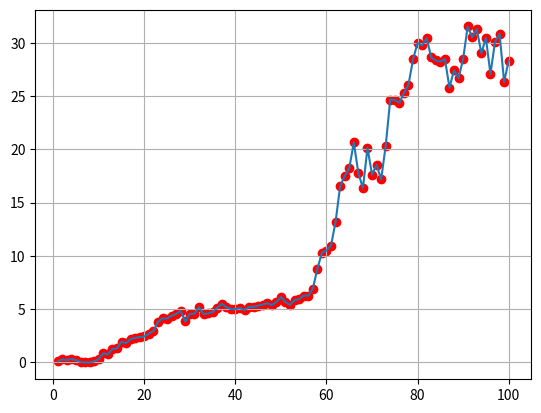

Write Python code to recreate this figure.
import numpy as np
import pandas as pd
import random
import matplotlib.pyplot as plt


"""
VERY basic market maker simulation:
- mid price is a normally distributed random walk
- the spread takes a constant value
- the bid/ask is filled with probability of 30% each time
- track inventory, cash and PnL, then plot PnL at the end
"""


# ------ set up class MarketMaker ------

class MarketMaker:

    #set up our initial parameters
    def __init__(self , initial_price , spread , steps):
        self.ip = initial_price
        self.spread = spread
        self.steps = steps
    


    #set up the simulation
    def simulate(self):
        #set up time steps
        time_steps = np.zeros(self.steps)
        for i in range(self.steps):
            time_steps[i] = i+1


         # ----- want to simulate a random walk for mid price updates with volitility increases half-way through------

        #the mid price is a random walk with normal distribution 
        #sd 0.2 for the first half
        random_values1 = np.random.normal(loc = 0, scale = 0.2 , size = self.steps//2)
        #sd 0.5 for the second half to model increased volitility
        random_values2 = np.random.normal(loc = 0, scale = 0.5 , size = self.steps - (self.steps//2))

        #then, concatenate the two random walks
        random_values = np.concatenate((random_values1, random_values2))

        #set up random walk
        midprice = np.cumsum(random_values)

        #then need to add 100 to every element
        midprice += self.ip


        # ----- set up our quoting at each timstep ------

        #want to set up arrays for our bids and asks
        bid_price = np.zeros(self.steps)
        ask_price = np.zeros(self.steps)

        #in the first column, going to have our bids, in the second, our asks
        for i in range(self.steps):
            bid_price[i] = midprice[i] - self.spread/2 #bid
            ask_price[i] = midprice[i] + self.spread/2 #ask


         # ------ order fill simulation ------

        #model the probability that the bid/ask is filled, 0 indicates False and 1, True
        #also, track the working inventory at each timestep i

        bid_filled = np.zeros(self.steps)
        ask_filled = np.zeros(self.steps)
        inventory = np.zeros(self.steps)
        
        inventory[0] = bid_filled[0] - ask_filled[0]
        
        #then, we can loop over all i
        for i in range(1,self.steps):
            #bid filled?
            if inventory[i-1] == 10:
                bid_filled[i] = 0
            else:
                if np.random.rand() < 0.3:
                    bid_filled[i] = 1
            #ask filled?
            if inventory[i-1] == -10:
                ask_filled[i] = 0
            else:
                if np.random.rand() < 0.3:
                    ask_filled[i] = 1
            #update inventory
            inventory[i] = inventory[i-1] + bid_filled[i] - ask_filled[i]

        for i in range(self.steps):
            if random.randint(0,self.steps) < 30:
                bid_filled[i] = 1

            if random.randint(0,self.steps) < 30:
                ask_filled[i] = 1


        # ------ track inventory and PnL ------

        #track the number or shares we have at any time in inventory 
        inventory = np.cumsum(bid_filled) - np.cumsum(ask_filled)
        # ------ track cash and PnL ------

        #store the amount of cash held at each time step
        step_cash = np.zeros(self.steps)
        cash = np.zeros(self.steps)

        for i in range(self.steps):
            step_cash[i] = (-bid_filled[i] * bid_price[i]) + (ask_filled[i] * ask_price[i])
            if i == 0:
                cash[i] = step_cash[i]
            else:
                cash[i] = cash[i-1] + step_cash[i]

        #then, finally, calculate the PnL
        PnL = np.zeros(self.steps)
        for i in range(self.steps):
            PnL[i] = cash[i] + inventory[i]*midprice[i]


        # ------ set up pandas dataframe ------

        #set up data frame
        df = pd.DataFrame({ 'Time step': time_steps , 'Mid price': midprice , 'Bid price': bid_price , 'Ask price': ask_price , 'Inventory': inventory , 'Cash': cash , 'PnL': PnL})

        #save it to the specified file
        df.to_csv('results1.csv', index=False)


        # ------ set up final results -------

        self.time_steps = time_steps
        self.midprice = midprice
        self.bid_price = bid_price
        self.ask_price = ask_price
        self.bid_filled = bid_filled
        self.ask_filled = ask_filled
        self.inventory = inventory
        self.cash = cash
        self.PnL = PnL
        self.df = df


    #plot to matplotlib graph

    def plot_pnl(self):
        plt.plot(self.time_steps, self.PnL)
        plt.scatter(self.time_steps, self.PnL, c='r')
        plt.grid()
        plt.savefig('results1.png')



# ------ now we can run the simulation --------

Market1 = MarketMaker(100 , 0.2 , 100)
Market1.simulate()
Market1.df.head()
Market1.plot_pnl()


# ------ little sanity check -------

print(f"Final Inventory: {Market1.inventory[-1]}")
print(f"Final Cash: {Market1.cash[-1]}")
print(f"Final PnL: {Market1.PnL[-1]}")